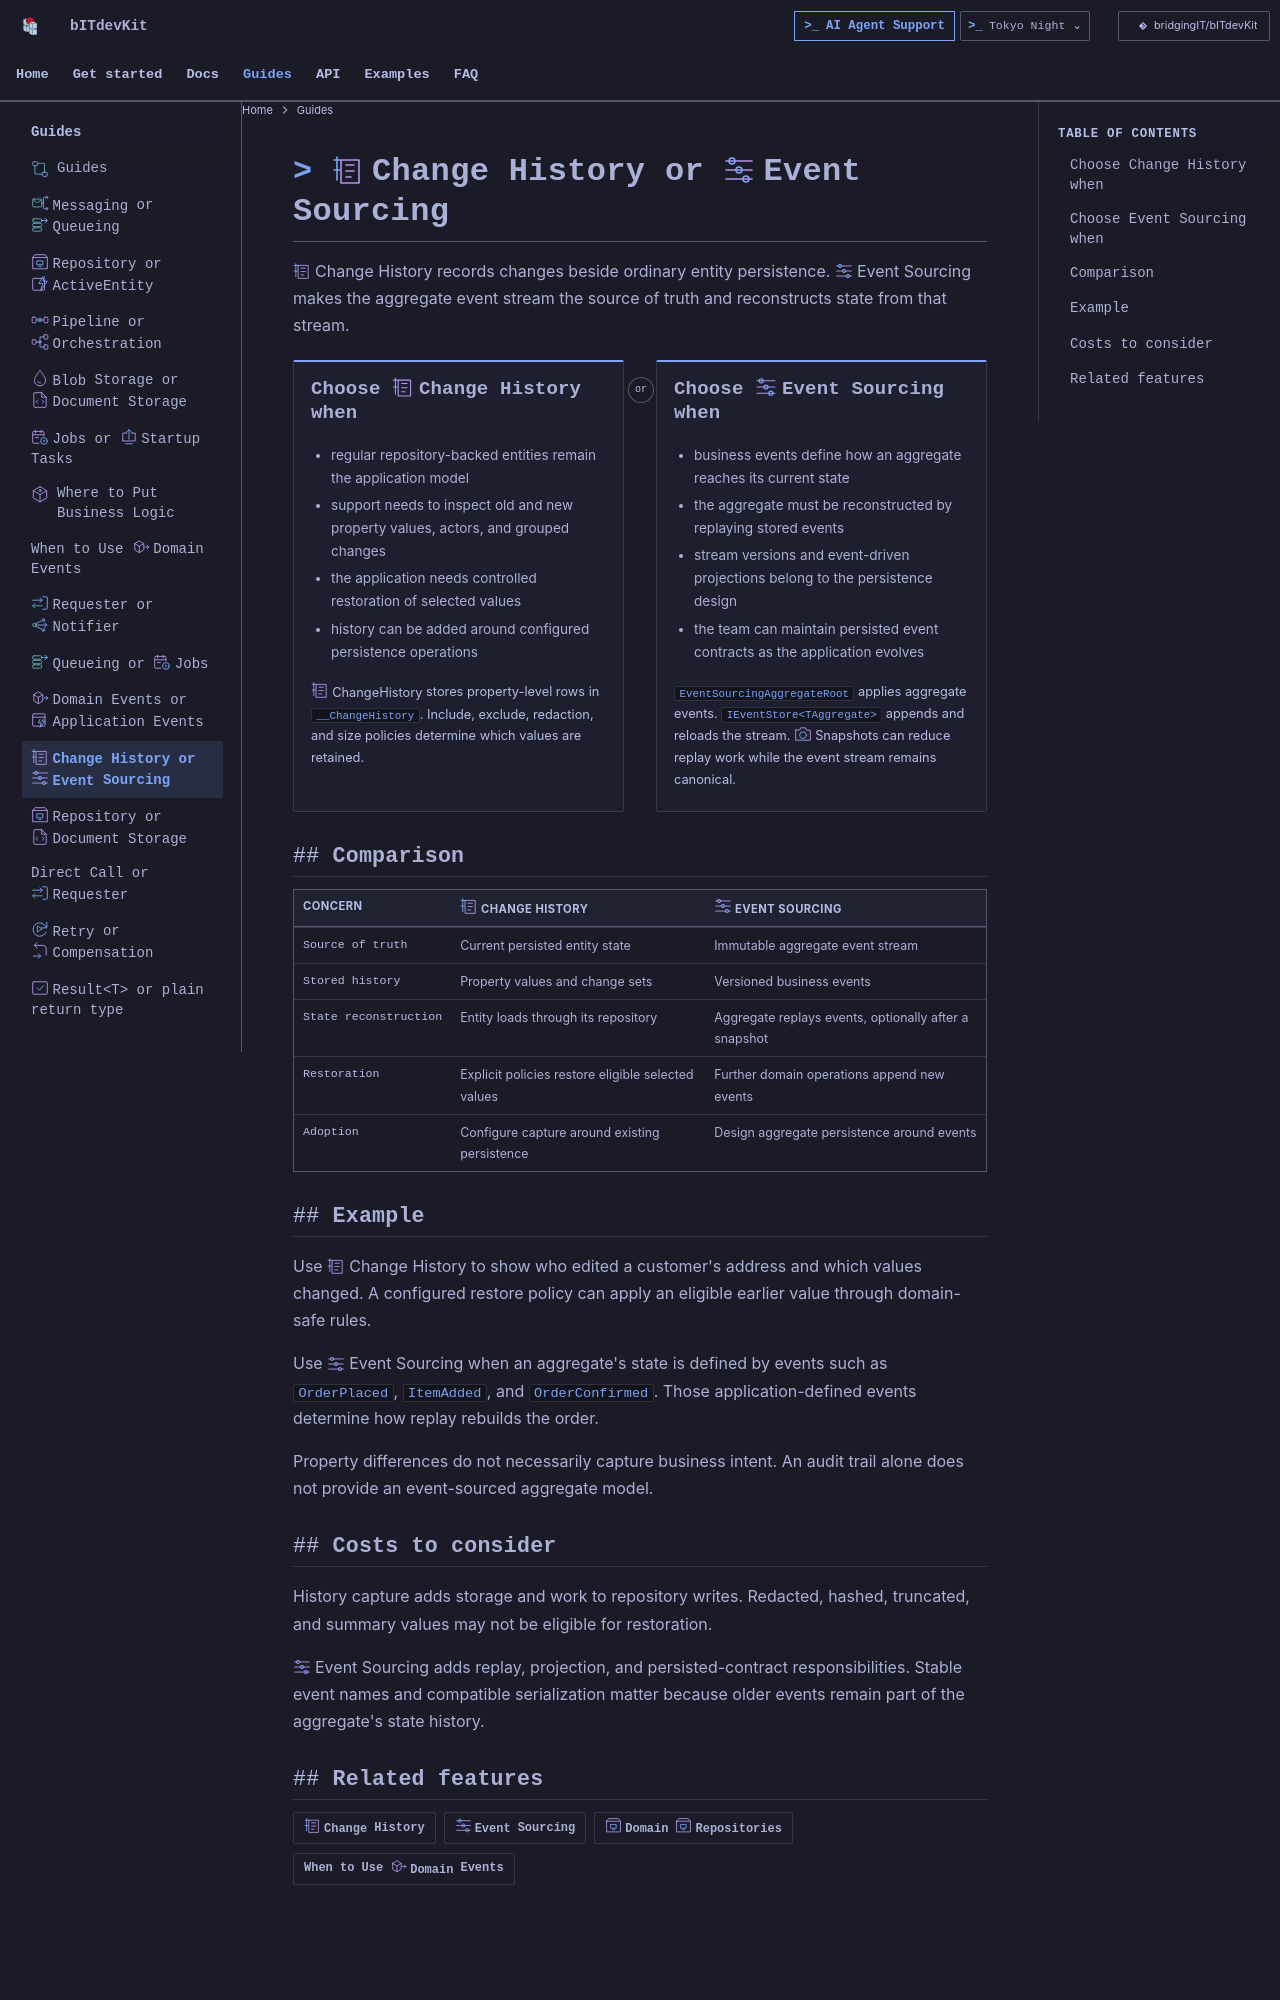

repository: BridgingIT-GmbH/bITdevKit · page: decisions-change-history-vs-event-sourcing/index.html · generator: mkdocs

---
title: Change History or Event Sourcing
---

<img class="bdk-doc-icon" src="assets/features/change-history.svg" width="32" height="32" alt="" align="right"> <img class="bdk-doc-icon" src="assets/features/event-sourcing.svg" width="32" height="32" alt="" align="right">

# Change History or Event Sourcing

Change History records changes beside ordinary entity persistence. Event Sourcing makes the aggregate event stream the source of truth and reconstructs state from that stream.

## Choose Change History when

- regular repository-backed entities remain the application model
- support needs to inspect old and new property values, actors, and grouped changes
- the application needs controlled restoration of selected values
- history can be added around configured persistence operations

ChangeHistory stores property-level rows in `__ChangeHistory`. Include, exclude, redaction, and size policies determine which values are retained.

## Choose Event Sourcing when

- business events define how an aggregate reaches its current state
- the aggregate must be reconstructed by replaying stored events
- stream versions and event-driven projections belong to the persistence design
- the team can maintain persisted event contracts as the application evolves

`EventSourcingAggregateRoot` applies aggregate events. `IEventStore<TAggregate>` appends and reloads the stream. Snapshots can reduce replay work while the event stream remains canonical.

## Comparison

| Concern | Change History | Event Sourcing |
| --- | --- | --- |
| Source of truth | Current persisted entity state | Immutable aggregate event stream |
| Stored history | Property values and change sets | Versioned business events |
| State reconstruction | Entity loads through its repository | Aggregate replays events, optionally after a snapshot |
| Restoration | Explicit policies restore eligible selected values | Further domain operations append new events |
| Adoption | Configure capture around existing persistence | Design aggregate persistence around events |

## Example

Use Change History to show who edited a customer's address and which values changed. A configured restore policy can apply an eligible earlier value through domain-safe rules.

Use Event Sourcing when an aggregate's state is defined by events such as `OrderPlaced`, `ItemAdded`, and `OrderConfirmed`. Those application-defined events determine how replay rebuilds the order.

Property differences do not necessarily capture business intent. An audit trail alone does not provide an event-sourced aggregate model.

## Costs to consider

History capture adds storage and work to repository writes. Redacted, hashed, truncated, and summary values may not be eligible for restoration.

Event Sourcing adds replay, projection, and persisted-contract responsibilities. Stable event names and compatible serialization matter because older events remain part of the aggregate's state history.
